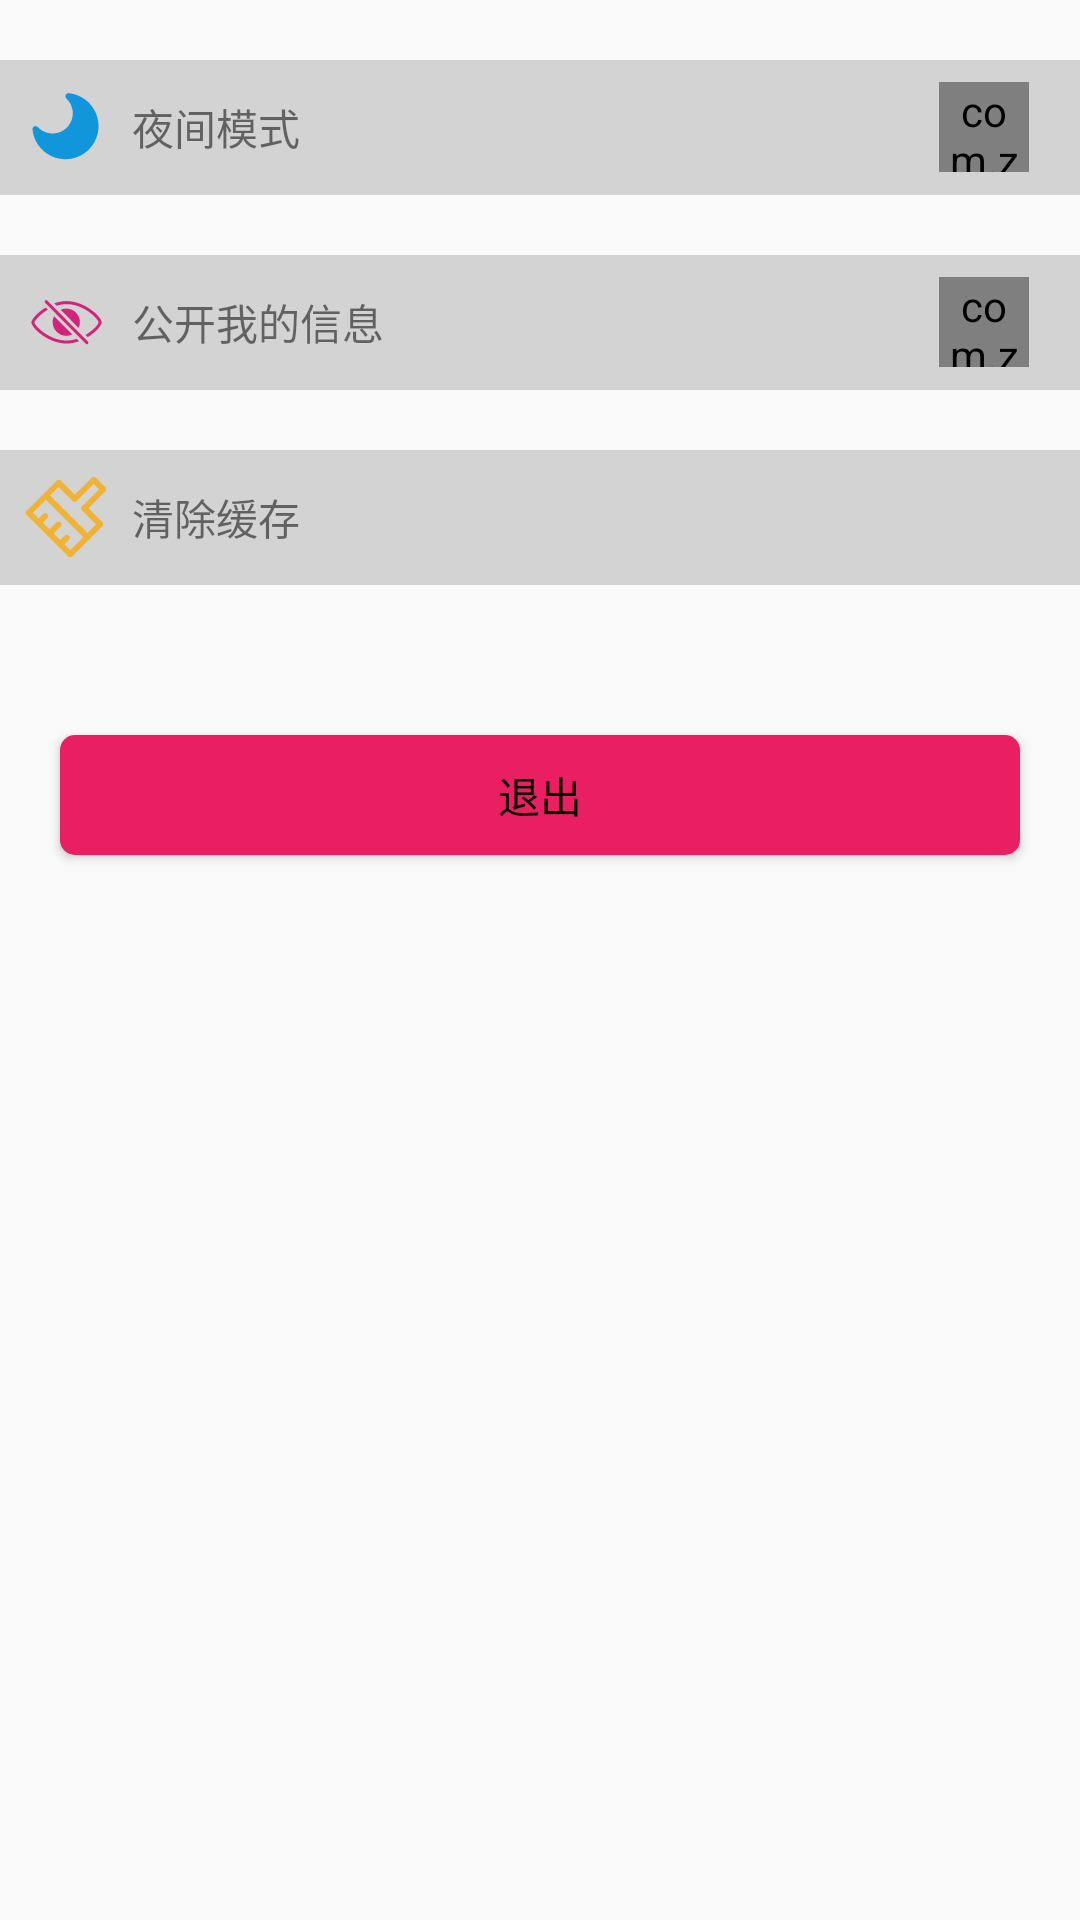

Write the Android layout XML for this screen, with the resource values it uses.
<!-- AndroidManifest.xml: application theme AppTheme -->
<!-- res/layout/settings_item.xml -->
<?xml version="1.0" encoding="utf-8"?>
<LinearLayout xmlns:android="http://schemas.android.com/apk/res/android"
    xmlns:app="http://schemas.android.com/apk/res-auto"
    android:layout_width="match_parent"
    android:layout_height="match_parent"
    android:orientation="vertical">


    <LinearLayout
        android:id="@+id/night"
        android:layout_width="match_parent"
        android:layout_height="45dp"
        android:layout_marginTop="20dp"
        android:background="@color/me_bg"
        android:gravity="center_vertical"
        android:orientation="horizontal">

        <View
            android:layout_width="30dp"
            android:layout_height="30dp"
            android:layout_marginLeft="7dp"
            android:background="@drawable/night" />


        <TextView
            android:layout_width="0dp"
            android:layout_height="match_parent"
            android:layout_weight="1"
            android:gravity="left|center_vertical"
            android:paddingLeft="7dp"
            android:text="夜间模式" />


        <com.zzu.zk.zhiwen.customed_ui.MySwitchButton
            android:id="@+id/night_taggle"
            android:layout_width="30dp"
            android:layout_height="30dp"
            android:layout_marginRight="17dp"
            app:checked="false" />

    </LinearLayout>

    <LinearLayout
        android:id="@+id/open_info"
        android:layout_width="match_parent"
        android:layout_height="45dp"
        android:layout_marginTop="20dp"
        android:background="@color/me_bg"
        android:gravity="center_vertical"
        android:orientation="horizontal">

        <View
            android:layout_width="30dp"
            android:layout_height="30dp"
            android:layout_marginLeft="7dp"
            android:background="@drawable/open" />


        <TextView
            android:layout_width="0dp"
            android:layout_height="match_parent"
            android:layout_weight="1"
            android:gravity="left|center_vertical"
            android:paddingLeft="7dp"
            android:text="公开我的信息" />


        <com.zzu.zk.zhiwen.customed_ui.MySwitchButton
            android:id="@+id/open_taggle"
            android:layout_width="30dp"
            android:layout_height="30dp"
            android:layout_marginRight="17dp"
            app:checked="false" />

    </LinearLayout>

    <LinearLayout
        android:id="@+id/clear_cache"
        android:layout_width="match_parent"
        android:layout_height="45dp"
        android:layout_marginTop="20dp"
        android:background="@color/me_bg"
        android:gravity="center_vertical"
        android:orientation="horizontal">

        <View
            android:layout_width="30dp"
            android:layout_height="30dp"
            android:layout_marginLeft="7dp"
            android:background="@drawable/clear_cache" />


        <TextView
            android:layout_width="0dp"
            android:layout_height="match_parent"
            android:layout_weight="1"
            android:gravity="left|center_vertical"
            android:paddingLeft="7dp"
            android:text="清除缓存" />


    </LinearLayout>


    <Button
        android:id="@+id/logout"
        android:layout_width="match_parent"
        android:layout_height="40dp"
        android:layout_gravity="center_horizontal"
        android:layout_marginLeft="20dp"
        android:layout_marginRight="20dp"
        android:layout_marginTop="50dp"
        android:background="@drawable/logout_bg"
        android:gravity="center"
        android:text="退出"
        android:textColor="@drawable/charge_sel" />


</LinearLayout>
<!-- resources referenced by this layout -->
<resources>
  <color name="me_bg">#d3d3d3</color>
  <!-- drawable charge_sel (drawable) -->
  <?xml version="1.0" encoding="utf-8"?>
  <selector xmlns:android="http://schemas.android.com/apk/res/android">
  
      <item android:color="@color/go_reg_p" android:state_pressed="true" />
      <item android:color="@color/black" />
  
  </selector>
  <!-- drawable clear_cache: vector/xml drawable (drawable, 3315 chars, omitted) -->
  <!-- drawable logout_bg (drawable) -->
  <?xml version="1.0" encoding="utf-8"?>
  <shape xmlns:android="http://schemas.android.com/apk/res/android"
      android:shape="rectangle">
      <corners android:radius="5dp" />
     <solid android:color="@color/secondColor"/>
  
  </shape>
  <!-- drawable night (drawable) -->
  <vector android:height="24dp" android:viewportHeight="1024"
      android:viewportWidth="1024" android:width="24dp" xmlns:android="http://schemas.android.com/apk/res/android">
      <path android:fillColor="#1296db" android:pathData="M505.4,878.6c-196.7,0 -358,-150.9 -374.9,-343.1 1,-18.6 16.1,-33.4 34.9,-33.4 10.8,0 20.5,4.8 26.9,12.4 0.2,0.3 0.5,0.1 0.5,-0.7 41.6,44.2 100.5,71.9 166.1,71.9 127.1,0 230.1,-103 230.1,-230.1 0,-66.1 -28,-125.1 -72.6,-166.8 0.1,-0.1 0.5,-0.1 0.3,-0.3 -7,-6.5 -11.4,-15.7 -11.4,-26.1 0,-19 14.9,-34.1 33.7,-35.3 192.1,17.1 342.9,178.3 342.9,375 0,208 -168.5,376.5 -376.5,376.5z"/>
  </vector>
  <!-- drawable open (drawable) -->
  <vector android:height="24dp" android:viewportHeight="1024"
      android:viewportWidth="1024" android:width="24dp" xmlns:android="http://schemas.android.com/apk/res/android">
      <path android:fillColor="#d4237a" android:pathData="M518.03,722.58c-204.95,0 -365.67,-174.96 -365.67,-206.63 2.01,-16.26 60.33,-89.32 152.17,-143.79l-24.8,-24.8c-98.04,59.99 -161.89,140.1 -161.89,168.42 0,57.65 184.51,241.49 400.19,241.49 49.6,0 98.04,-9.72 142.45,-25.81l-26.98,-26.98c-36.03,11.23 -74.74,18.1 -115.46,18.1zM518.03,274.13c-49.27,0 -96.19,9.72 -140.1,25.47l26.98,26.98c35.19,-11.06 73.57,-17.93 113.12,-17.93 204.95,0 365.33,174.96 365.33,206.96 0,19.27 -57.98,89.99 -148.65,143.45l24.47,25.14c95.52,-57.98 158.7,-134.9 158.7,-168.76 0,-57.15 -184.51,-241.32 -399.85,-241.32z"/>
      <path android:fillColor="#d4237a" android:pathData="M582.89,652.87L376.59,445.24c-10.39,20.78 -16.26,44.24 -16.26,69.04 0,85.3 69.38,154.51 154.85,154.51 24.3,0 47.43,-5.53 67.7,-15.92zM669.86,514.28c0,-85.63 -69.38,-154.85 -154.51,-154.85 -22.79,0 -44.58,4.86 -64.18,13.74l204.28,206.29c9.22,-19.77 14.41,-42.06 14.41,-65.19zM728.52,701.97L703.04,676.33l-66.2,-66.87 -215.68,-217.69 -52.12,-52.45 -25.47,-25.81 -45.25,-45.58c-6.54,-6.54 -17.6,-6.87 -24.13,0 -6.87,6.54 -6.87,17.6 -0.34,24.47l36.53,36.87h0.34l24.8,25.47 60.33,61L612.55,634.27l56.98,57.31 25.81,25.81 42.06,42.73c3.52,3.52 7.88,5.2 12.07,5.2 4.52,0 9.05,-1.68 12.4,-5.2 6.54,-6.54 6.54,-17.6 0,-24.47l-33.35,-33.68z"/>
  </vector>
  <style name="AppTheme" parent="Theme.AppCompat.Light.NoActionBar">
          
          <item name="colorPrimary">@color/colorPrimary</item>
          <item name="colorPrimaryDark">@color/colorPrimaryDark</item>
          <item name="colorAccent">@color/colorAccent</item>
      </style>
  <color name="go_reg_p">#a0a7a4</color>
  <color name="secondColor">#E91E63</color>
  <color name="colorPrimary">#3F51B5</color>
  <color name="colorPrimaryDark">#303F9F</color>
  <color name="colorAccent">#FF4081</color>
  <!-- not gathered from this repository: default colours our renderer supplied (Android Studio template values) -->
  <color name="black">#FF000000</color>
</resources>
